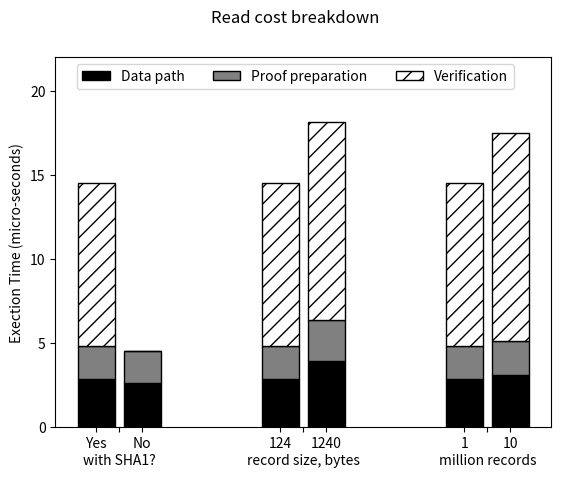

The script that saved this image:
#!/usr/bin/env python2
import numpy as np
import matplotlib.pyplot as plt
c_1 = np.array([[2.874,2.874,2.874],          #LPAD data standard standard standard
                    [1.926,1.926,1.926],
                    [9.736,9.736,9.736]]);     #LPAD data standard standard standard
c_1_colors = ['black', 'grey', 'white']
c_1_hatches = ['', '', '//']
c_1_labels = ['Data path', 'Proof preparation','Verification']
c_2 = np.array([[2.612,3.936,3.102],
                    [1.910,2.464,2.011],
                    [0.010,11.750,12.405]]);
#c_2_colors = ['skyblue', 'brown', 'y', 'blue']
#c_2_labels = ['PAL Code', 'Bash', 'App', 'Kernel']
ind = np.arange(3)    
width = 0.2    
f,ax = plt.subplots()
#f.subplots_adjust(bottom=0.2) #make room for the legend
plt.yticks(np.arange(0,22,5))
plt.xticks([0,0.125,0.25,1,1.125,1.25,2,2.125,2.25], ('Yes','\nwith SHA1?', 'No','124','\nrecord size, bytes','1240', '1', '\nmillion records','10'))
plt.suptitle('Read cost breakdown')
p = [] # list of bar properties
def create_subplot(matrix, matrix2, colors, hatches,axis, title):
	bar_renderers = []
	ind = np.arange(matrix.shape[1])
	bottoms = np.cumsum(np.vstack((np.zeros(matrix.shape[1]), matrix)), axis=0)[:-1]
	for i, row in enumerate(matrix):
		r = axis.bar(ind, row, width=0.2, color=colors[i], hatch=hatches[i],edgecolor='black',bottom=bottoms[i])
		bar_renderers.append(r)
	bottoms = np.cumsum(np.vstack((np.zeros(matrix2.shape[1]), matrix2)), axis=0)[:-1]
	for i, row in enumerate(matrix2):
		r1 = axis.bar(ind+0.25, row, width=0.2, color=colors[i], hatch=hatches[i],edgecolor='black',bottom=bottoms[i])
		bar_renderers.append(r1)
	return bar_renderers
        
p.extend(create_subplot(c_1,c_2,c_1_colors, c_1_hatches,ax, '1'))
##p.extend(create_subplot(c_2,c_2_colors, ax[1], '2'))
ax.set_ylabel('Exection Time (micro-seconds)') # add left y label
ax.set_ybound(0, 22) # add buffer at the top of the bars
f.legend(((x[0] for x in p)), # bar properties
(c_1_labels), 
bbox_to_anchor=(0.5, 0.8), 
loc='lower center',
ncol=3)
#plt.show()
plt.savefig("read_breakdown_lpad.ps");
